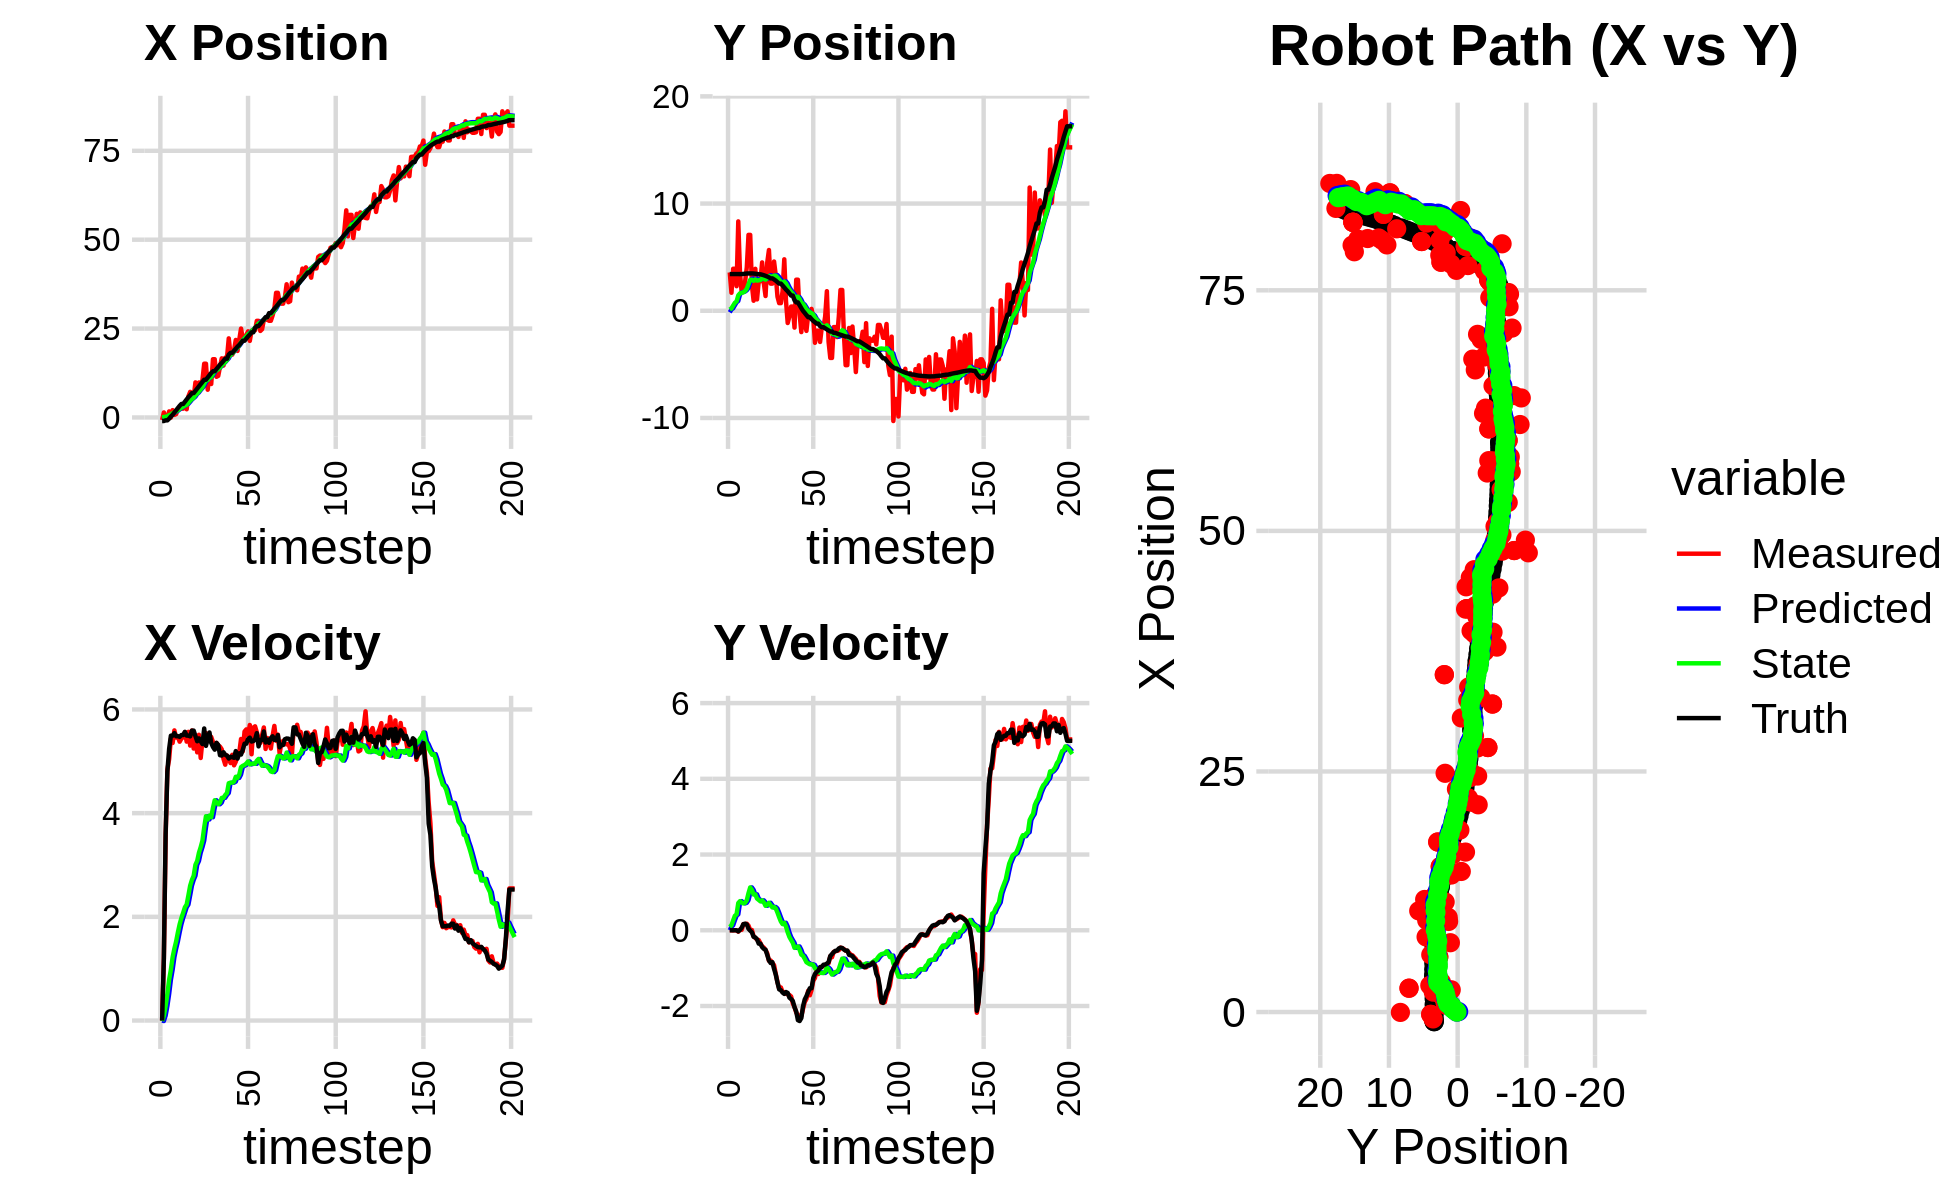

The file beside this chart, header and first rows:
6.595386266215131910e-01, -2.037822484306538673e+00, 0.000000000000000000e+00, 0.000000000000000000e+00, 0.000000000000000000e+00, 0.000000000000000000e+00, 0.000000000000000000e+00, 0.000000000000000000e+00, 4.807305382929939058e-02, -1.460424028892121640e-01, 0.000000000000000000e+00, 0.000000000000000000e+00, -1.001608133364629394e+00, 3.423992873364622991e+00, 0.000000000000000000e+00, 0.000000000000000000e+00, 0.000000000000000000e+00, -2.263429632876068354e-04
-7.154857810606876090e-01, 3.575802714633170343e+00, 0.000000000000000000e+00, -0.000000000000000000e+00, 4.807305382929939058e-02, -1.460424028892121640e-01, 0.000000000000000000e+00, 0.000000000000000000e+00, -5.953860834792309986e-03, 1.084939730791716905e-01, -9.324572213222888720e-03, 8.856016226018437187e-02, -1.001608133364629394e+00, 3.423992873364622991e+00, 0.000000000000000000e+00, 0.000000000000000000e+00, 0.000000000000000000e+00, 4.602462577167898417e-04
1.413842201545434607e+00, 1.679631334332416737e+00, 1.202999852994766306e+00, -4.817509021116063092e-04, -6.886318056114598858e-03, 1.173499893051901249e-01, -9.324572213222888720e-03, 8.856016226018437187e-02, 1.207097448068976814e-01, 2.211831877206517083e-01, 9.401941383340368941e-02, 1.308652654085480371e-01, -9.983160495394720613e-01, 3.423992853954244353e+00, 1.199999999999999956e+00, 0.000000000000000000e+00, 1.200000047683715820e+00, 4.004579677712172270e-04
-2.426913976295657638e-01, 3.918579116505819027e+00, 3.539999678004180694e+00, -1.417621152744005580e-03, 1.301116861902380517e-01, 2.342697142615065009e-01, 9.401941383340368941e-02, 1.308652654085480371e-01, 1.977258181409141946e-01, 4.856047834322669288e-01, 2.806362772972813557e-01, 2.608457745452424925e-01, -8.105680938289296922e-01, 3.423964306463761265e+00, 3.600000000000000089e+00, -1.000000000000000021e-03, 2.400000095367431641e+00, 4.004579677712172270e-04
-2.426913976295657638e-01, 3.918579116505819027e+00, 4.835999903662934862e+00, -7.744096557544971355e-04, 2.257894458706423413e-01, 5.116893608867911780e-01, 2.806362772972813557e-01, 2.608457745452424925e-01, 3.367270902972966384e-01, 7.416935271072695457e-01, 5.108455542817211814e-01, 3.817055474319178687e-01, -8.105680938289296922e-01, 3.423964306463761265e+00, 4.799999999999999822e+00, 2.000000000000000042e-03, 4.800000190734863281e+00, 1.601343392394483089e-04
1.700506687466900146e+00, 2.292109709341914492e+00, 5.040997626108672414e+00, -4.776843433288684680e-03, 3.878116457254687788e-01, 7.798640818504612993e-01, 5.108455542817211814e-01, 3.817055474319178687e-01, 6.522470608561474759e-01, 8.709199879470654881e-01, 7.860583907194114150e-01, 4.203672648946420454e-01, -3.348219394399968851e-01, 3.424008828695643825e+00, 5.238999999999999879e+00, -1.000000000000000021e-03, 5.238999843597412109e+00, 9.475985425524413586e-04
-3.814294957118100765e-02, 8.337079263365151149e+00, 5.435878958125559990e+00, -3.625662025861864368e-02, 7.308528999280886618e-01, 9.129567144365297038e-01, 7.860583907194114150e-01, 4.203672648946420454e-01, 8.435348595186609177e-01, 1.435579288987942848e+00, 9.808602582386973801e-01, 7.185834221264897348e-01, 2.620561127197699181e-01, 3.423157907470427475e+00, 5.493999999999999773e+00, -2.999999999999999889e-02, 5.493999958038330078e+00, 6.669773720204830170e-03
2.067328095233214480e+00, 3.542810466193162533e+00, 5.353987475783634764e+00, 1.162280080995352870e-02, 9.416208853425306335e-01, 1.507437631200591710e+00, 9.808602582386973801e-01, 7.185834221264897348e-01, 1.206168122936953191e+00, 1.625003312372897302e+00, 1.221809837043173363e+00, 7.693643734690905900e-01, 7.741296292714620053e-01, 3.420185673871947163e+00, 5.493999999999999773e+00, 1.200000000000000025e-02, 5.493999958038330078e+00, -2.170864725485444069e-03
7.246747613744891625e-01, 1.729355436332558060e+00, 5.595987008549349717e+00, 1.214814988448158217e-02, 1.328349106641270483e+00, 1.701939749719806327e+00, 1.221809837043173363e+00, 7.693643734690905900e-01, 1.451845875839264055e+00, 1.668361860907698890e+00, 1.386263928022200886e+00, 7.321081887924764109e-01, 1.408120870458103857e+00, 3.422852736207648849e+00, 5.543000000000000149e+00, 6.900000000000000577e-02, 5.543000221252441406e+00, -2.170864725485444069e-03
9.460031987071382265e-01, 1.826933992573337440e+00, 5.457646290079402718e+00, 1.603040515629036988e-01, 1.590472268641484055e+00, 1.741572679786946631e+00, 1.386263928022200886e+00, 7.321081887924764109e-01, 1.699273941478332439e+00, 1.721430853935263849e+00, 1.526901377653699043e+00, 7.090740627361982185e-01, 2.024961233444275699e+00, 3.436403763185148286e+00, 5.485000000000000320e+00, 1.620000000000000051e-01, 5.487999916076660156e+00, -2.936393581330776215e-02
2.386895746354365855e+00, 2.719466369118318294e+00, 5.469641200893923916e+00, 1.606563706212491838e-01, 1.851964079243702432e+00, 1.792338260208883760e+00, 1.526901377653699043e+00, 7.090740627361982185e-01, 2.057589728073764945e+00, 1.837739635423641937e+00, 1.700299435044154484e+00, 7.255238661626567387e-01, 2.654966116325789383e+00, 3.455248574891694791e+00, 5.485000000000000320e+00, 1.739999999999999880e-01, 5.487999916076660156e+00, -2.936393581330776215e-02
2.767822027159197340e+00, 4.049777782225655542e+00, 5.378217819157121937e+00, 1.730160145544495931e-01, 2.227619671578180416e+00, 1.910292022039907556e+00, 1.700299435044154484e+00, 7.255238661626567387e-01, 2.422856326841025698e+00, 2.048948831659031633e+00, 1.856796210794914748e+00, 7.949038535802467331e-01, 3.273488760085854654e+00, 3.474483884590314098e+00, 5.472000000000000419e+00, 1.549999999999999989e-01, 5.473999977111816406e+00, -3.215867653489112854e-02
2.477735162110318079e+00, 7.078951917173572639e+00, 5.438634256182708349e+00, 1.218936012863344881e-01, 2.608535947920517017e+00, 2.128439217017056517e+00, 1.856796210794914748e+00, 7.949038535802467331e-01, 2.740204188126646123e+00, 2.478435826706957723e+00, 1.977752373223575111e+00, 9.786631911841959797e-01, 3.798566580254787883e+00, 3.484095654212902016e+00, 5.506999999999999673e+00, 4.000000000000000083e-02, 5.506999969482421875e+00, -2.240878716111183167e-02
2.477735162110318079e+00, 7.078951917173572639e+00, 5.464996472903292712e+00, 6.341840446048440001e-03, 2.937979425449003479e+00, 2.576302145825377199e+00, 1.977752373223575111e+00, 9.786631911841959797e-01, 3.035448275608590318e+00, 2.880275296064161772e+00, 2.077613012300842943e+00, 1.131255156482924074e+00, 3.798566580254787883e+00, 3.484095654212902016e+00, 5.506999999999999673e+00, -8.000000000000000167e-03, 5.506999969482421875e+00, -1.160446787253022194e-03
3.104973673563632186e+00, 2.362841940774686122e+00, 5.562996456509130105e+00, 6.455564263222911790e-03, 3.243209576838674835e+00, 2.993400811712453979e+00, 2.077613012300842943e+00, 1.131255156482924074e+00, 3.367404259354894069e+00, 2.896790349117595920e+00, 2.185040899863568864e+00, 1.067119381636095321e+00, 4.433639287822141561e+00, 3.484116889166839925e+00, 5.567999999999999616e+00, -5.399999999999999939e-02, 5.568999767303466797e+00, -1.160446787253022194e-03
2.314112186670928661e+00, 9.364413504634012675e-01, 5.379582245262964690e+00, -1.613026284977129021e-01, 3.585908349341250911e+00, 3.003502287281205607e+00, 2.185040899863568864e+00, 1.067119381636095321e+00, 3.596905694576234769e+00, 2.792695617043813971e+00, 2.237010942003282654e+00, 9.440143569011059110e-01, 5.077769994574056867e+00, 3.473120617369811036e+00, 5.496000000000000441e+00, -1.719999999999999862e-01, 5.499000072479248047e+00, 2.997524850070476532e-02
5.950959250674082490e+00, 3.911708216535676907e+00, 5.568336549757893827e+00, -2.020207073724222535e-01, 3.820606788776562901e+00, 2.887097052733924585e+00, 2.237010942003282654e+00, 9.440143569011059110e-01, 4.136262470150088966e+00, 2.918881643863095565e+00, 2.415335144862959194e+00, 9.492569727316936268e-01, 5.711536169417316344e+00, 3.453981707374334853e+00, 5.495000000000000107e+00, -1.900000000000000022e-01, 5.499000072479248047e+00, 3.626435622572898865e-02
7.203878104629925616e+00, 1.061004596453370308e+00, 5.303325366235430494e+00, -2.454001260424759634e-01, 4.377795984636384752e+00, 3.013807341136264917e+00, 2.415335144862959194e+00, 9.492569727316936268e-01, 4.736646433660002486e+00, 2.815109166914643080e+00, 2.601773497280260194e+00, 8.377226541549420702e-01, 6.227681875126964250e+00, 3.435007291277378361e+00, 5.480999999999999872e+00, -2.389999999999999902e-01, 5.486000061035156250e+00, 4.623989388346672058e-02
5.736243009242779856e+00, 2.751799742616714894e+00, 5.594014213561123938e+00, -2.588511355217424925e-01, 4.996823783388028239e+00, 2.898881432330137287e+00, 2.601773497280260194e+00, 8.377226541549420702e-01, 5.173464314603150704e+00, 2.844009035501846583e+00, 2.712503049076262052e+00, 8.009277519686561764e-01, 6.859323263378605873e+00, 3.404420237170414865e+00, 5.591999999999999638e+00, -3.529999999999999805e-01, 5.604000091552734375e+00, 4.623989388346672058e-02
5.736243009242779856e+00, 2.751799742616714894e+00, 5.245752106897557887e+00, -3.437055602081816597e-01, 5.444714619510777176e+00, 2.924101810698712001e+00, 2.712503049076262052e+00, 8.009277519686561764e-01, 5.563461290267797565e+00, 2.866167899969436217e+00, 2.792130802605211404e+00, 7.630935110776766450e-01, 6.859323263378605873e+00, 3.404420237170414865e+00, 5.591999999999999638e+00, -3.529999999999999805e-01, 5.604000091552734375e+00, 6.542722135782241821e-02
9.869038581847020097e+00, 4.509266536346872023e+00, 5.458664704787336674e+00, -4.226151871804953442e-01, 5.842674370528318839e+00, 2.942477251077203704e+00, 2.792130802605211404e+00, 7.630935110776766450e-01, 6.294745287629918806e+00, 3.017111619687031343e+00, 3.004022600611696792e+00, 7.901266894543061969e-01, 7.495574712818746654e+00, 3.361960213058729163e+00, 5.485999999999999766e+00, -4.440000000000000058e-01, 5.504000186920166016e+00, 7.726684957742691040e-02
7.087788223954373912e+00, 2.556307240795328894e+00, 5.172816041791336694e+00, -4.574074045853538939e-01, 6.595147547691088796e+00, 3.096124288632462029e+00, 3.004022600611696792e+00, 7.901266894543061969e-01, 6.716273420464991872e+00, 3.007626154414994257e+00, 3.077484588376036445e+00, 7.383657802567679118e-01, 8.120839834381197164e+00, 3.312789126972663034e+00, 5.386999999999999567e+00, -4.909999999999999920e-01, 5.408999919891357422e+00, 8.819583058357238770e-02
9.840028762623980185e+00, 1.377080991538224275e+00, 5.511495359356696433e+00, -5.203003092890533532e-01, 7.024021879302595472e+00, 3.081462732440670926e+00, 3.077484588376036445e+00, 7.383657802567679118e-01, 7.358146698165096034e+00, 2.904364375737523929e+00, 3.235733312885545665e+00, 6.453389312092783214e-01, 8.743022679993950774e+00, 3.257601215681144247e+00, 5.442000000000000171e+00, -5.140000000000000124e-01, 5.466000080108642578e+00, 9.412380307912826538e-02
9.528701573390819135e+00, 4.500290155108066514e+00, 5.064354725894835596e+00, -6.103363809694226649e-01, 7.681720029453650511e+00, 2.968898268858451761e+00, 3.235733312885545665e+00, 6.453389312092783214e-01, 7.908165936370199489e+00, 3.039537144227530963e+00, 3.343856450084645715e+00, 6.697230226257137042e-01, 9.366460562184022010e+00, 3.195393442705736220e+00, 5.387999999999999901e+00, -6.500000000000000222e-01, 5.427000045776367188e+00, 1.199376881122589111e-01
1.051401430390833980e+01, 5.666284754459367079e+00, 5.406339811273681129e+00, -8.053860694008467824e-01, 8.242551581378663172e+00, 3.106509446490102189e+00, 3.343856450084645715e+00, 6.697230226257137042e-01, 8.513487999925562377e+00, 3.247779284542957168e+00, 3.470497575051057382e+00, 7.253309551286593049e-01, 9.984420537720710698e+00, 3.115826084533667384e+00, 5.333000000000000185e+00, -7.960000000000000409e-01, 5.392000198364257812e+00, 1.478831171989440918e-01
1.511645722379570778e+01, 2.531575663770619489e+00, 5.356885362356842428e+00, -7.980188069612085267e-01, 8.860537757430668293e+00, 3.320312380055823187e+00, 3.470497575051057382e+00, 7.253309551286593049e-01, 9.473723935792676798e+00, 3.205967311603008518e+00, 3.723718389653992933e+00, 6.626678793798739253e-01, 1.060837912577076025e+01, 3.021362080079611712e+00, 5.633000000000000007e+00, -8.649999999999999911e-01, 5.698999881744384766e+00, 1.478831171989440918e-01
1.511645722379570778e+01, 2.531575663770619489e+00, 5.545278795115790693e+00, -8.628018057414360564e-01, 9.846095774758076402e+00, 3.272234099540995977e+00, 3.723718389653992933e+00, 6.626678793798739253e-01, 1.036944698607849347e+01, 3.162239454866512922e+00, 3.940504461744924303e+00, 6.026443334420815701e-01, 1.060837912577076025e+01, 3.021362080079611712e+00, 5.298000000000000043e+00, -8.429999999999999716e-01, 5.364999771118164062e+00, 1.543544977903366089e-01
7.805495262237434062e+00, 4.593304826723921153e+00, 5.407452352010550634e+00, -9.190677479862933152e-01, 1.076349743225298639e+01, 3.222503888210721090e+00, 3.940504461744924303e+00, 6.026443334420815701e-01, 1.055446960247697064e+01, 3.272881509936448996e+00, 3.878145014589064576e+00, 6.157964751577205131e-01, 1.123620772354895969e+01, 2.922364189093391129e+00, 5.432999999999999829e+00, -1.018999999999999906e+00, 5.527999877929687500e+00, 1.683543622493743896e-01
1.213760477308988328e+01, 3.301674678321983691e+00, 5.469893913540794017e+00, -1.152545999317170722e+00, 1.094228410393587758e+01, 3.334461157452221158e+00, 3.878145014589064576e+00, 6.157964751577205131e-01, 1.109996245031896045e+01, 3.270832330374410901e+00, 3.953688006537023458e+00, 5.761928790510938425e-01, 1.185492300980222602e+01, 2.811567260939638935e+00, 5.556000000000000050e+00, -1.169999999999999929e+00, 5.677999973297119141e+00, 2.076694220304489136e-01
9.414700270007077876e+00, 1.316385879701491790e+00, 5.469537536332296668e+00, -1.367919320609078948e+00, 1.149533125097266328e+01, 3.328451618279520297e+00, 3.953688006537023458e+00, 5.761928790510938425e-01, 1.136436781765232951e+01, 3.110528821867644567e+00, 3.921245030928608877e+00, 4.670041708443418704e-01, 1.248944830919073823e+01, 2.670285597253444720e+00, 5.354000000000000092e+00, -1.379999999999999893e+00, 5.528999805450439453e+00, 2.450707107782363892e-01
1.638000392938312899e+01, 7.120604653296594977e-01, 5.373079436635790351e+00, -1.538486556133056071e+00, 1.175649232074519013e+01, 3.157229238952078632e+00, 3.921245030928608877e+00, 4.670041708443418704e-01, 1.220706702180327419e+01, 2.905630986718522379e+00, 4.102156529021334208e+00, 3.432438508232417695e-01, 1.300406622887327579e+01, 2.534018531060032053e+00, 5.277000000000000135e+00, -1.560999999999999943e+00, 5.502999782562255859e+00, 2.788709998130798340e-01
1.638000392938312899e+01, 7.120604653296594977e-01, 5.273097198162445487e+00, -1.509858405077906252e+00, 1.261728267470540743e+01, 2.939955371800846429e+00, 4.102156529021334208e+00, 3.432438508232417695e-01, 1.298300820426064384e+01, 2.710697114732947277e+00, 4.248228481573312898e+00, 2.309982611930751772e-01, 1.300406622887327579e+01, 2.534018531060032053e+00, 5.224999999999999645e+00, -1.584000000000000075e+00, 5.460000038146972656e+00, 2.788709998130798340e-01
1.143865656826723587e+01, 1.819177284457919708e+00, 5.354234059731812323e+00, -1.627081992711649328e+00, 1.340783105241797557e+01, 2.733796940852254664e+00, 4.248228481573312898e+00, 2.309982611930751772e-01, 1.327287823161136870e+01, 2.603356311108592891e+00, 4.210386572348491008e+00, 1.627076329693151191e-01, 1.360932135571460577e+01, 2.354752256676485800e+00, 5.355999999999999872e+00, -1.645000000000000018e+00, 5.603000164031982422e+00, 2.950190007686614990e-01
1.169842410078067729e+01, 4.800813271515036007e+00, 5.307028614686237766e+00, -1.634397744228520688e+00, 1.369391688884621772e+01, 2.619627074405524336e+00, 4.210386572348491008e+00, 1.627076329693151191e-01, 1.355636546465420089e+01, 2.722802183688827427e+00, 4.171615791593854539e+00, 1.972082234912704291e-01, 1.421153044743831906e+01, 2.170416190742246787e+00, 5.315999999999999837e+00, -1.681000000000000050e+00, 5.574999809265136719e+00, 2.987512350082397461e-01
1.423790466824938505e+01, 9.215499902744571648e-01, 5.283255819361871275e+00, -1.676919616434711324e+00, 1.397352704381358635e+01, 2.742523006037954403e+00, 4.171615791593854539e+00, 1.972082234912704291e-01, 1.403241206678719522e+01, 2.545111966432636930e+00, 4.204256343894631875e+00, 1.003350032999975328e-01, 1.482481932633820598e+01, 1.979013397412553887e+00, 5.118000000000000327e+00, -1.631000000000000005e+00, 5.372000217437744141e+00, 3.073451220989227295e-01
1.662214493745724297e+01, -1.141142413999543859e+00, 5.232071005947524611e+00, -1.692464116562012233e+00, 1.445283770117665867e+01, 2.555145466762636541e+00, 4.204256343894631875e+00, 1.003350032999975328e-01, 1.467388119090444576e+01, 2.221502617109211375e+00, 4.294494469709343676e+00, -5.475828476905536535e-02, 1.532192206362141640e+01, 1.820406391025196191e+00, 5.110999999999999766e+00, -1.655000000000000027e+00, 5.372000217437744141e+00, 3.128554224967956543e-01
1.460794031611331079e+01, -5.270780777925145877e-01, 5.046745050263482746e+00, -1.708200553017851231e+00, 1.510333063787538066e+01, 2.216026788632305955e+00, 4.294494469709343676e+00, -5.475828476905536535e-02, 1.508458644093476408e+01, 1.958446615268038205e+00, 4.295331114690886132e+00, -1.756449227012353842e-01, 1.592040038110753564e+01, 1.622602536286039898e+00, 5.174000000000000377e+00, -1.780000000000000027e+00, 5.471000194549560547e+00, 3.263715207576751709e-01
1.681832826156632876e+01, 3.897529389338313388e-01, 4.934634097213378645e+00, -1.747745039905689302e+00, 1.551411955240385332e+01, 1.940882122997914738e+00, 4.295331114690886132e+00, -1.756449227012353842e-01, 1.564737419471029689e+01, 1.774889098777183705e+00, 4.349636861527771181e+00, -2.562276624285569904e-01, 1.651712775234919306e+01, 1.417629435002998761e+00, 5.126000000000000334e+00, -1.816000000000000059e+00, 5.438000202178955078e+00, 3.403931260108947754e-01
1.681832826156632876e+01, 3.897529389338313388e-01, 5.112227450749949220e+00, -1.931672114926427763e+00, 1.608233788086307570e+01, 1.749266332534328061e+00, 4.349636861527771181e+00, -2.562276624285569904e-01, 1.617026373874688616e+01, 1.594508883448192416e+00, 4.388802728386346885e+00, -3.323539099234790184e-01, 1.651712775234919306e+01, 1.417629435002998761e+00, 5.107999999999999652e+00, -1.866999999999999993e+00, 5.438000202178955078e+00, 3.612698614597320557e-01
2.224579501188773989e+01, -1.570740744729390626e+00, 5.049659142770123843e+00, -2.028868055566281914e+00, 1.660914401158552067e+01, 1.561273492455844458e+00, 4.388802728386346885e+00, -3.323539099234790184e-01, 1.711706857751144639e+01, 1.275063640437944512e+00, 4.577167056384700672e+00, -4.647867377662521227e-01, 1.768039679529064401e+01, 9.812604925519535781e-01, 5.054000000000000270e+00, -2.029999999999999805e+00, 5.446000099182128906e+00, 3.820426464080810547e-01
1.766899698941938013e+01, 2.896869852782027355e+00, 4.966713275512807613e+00, -2.172326006888420036e+00, 1.757478528314991806e+01, 1.228584966661319333e+00, 4.577167056384700672e+00, -4.647867377662521227e-01, 1.759526829425261241e+01, 1.297174192237282364e+00, 4.588367599221482962e+00, -4.451700219041556661e-01, 1.816443800970190736e+01, 7.803918865868484378e-01, 5.088000000000000078e+00, -2.145000000000000018e+00, 5.521999835968017578e+00, 4.123071730136871338e-01
1.766899698941938013e+01, 2.896869852782027355e+00, 5.125215525104819925e+00, -2.241651240667593026e+00, 1.805410505417476230e+01, 1.252657190046866820e+00, 4.588367599221482962e+00, -4.451700219041556661e-01, 1.803785358059339217e+01, 1.316684200078547251e+00, 4.587911553989183489e+00, -4.280397084223354631e-01, 1.816443800970190736e+01, 7.803918865868484378e-01, 5.078999999999999737e+00, -2.374000000000000110e+00, 5.606999874114990234e+00, 4.123071730136871338e-01
1.890381801153809604e+01, -3.244719362792019557e-01, 4.922570198824286258e+00, -2.324959376859568216e+00, 1.849664473599231229e+01, 1.273880229236313610e+00, 4.587911553989183489e+00, -4.280397084223354631e-01, 1.854232525106544927e+01, 1.095646056682763048e+00, 4.607506269555924128e+00, -5.148277030415787658e-01, 1.874623084093055070e+01, 5.151628992730112877e-01, 5.067999999999999616e+00, -2.396999999999999797e+00, 5.606999874114990234e+00, 4.412479698657989502e-01
2.180006527917501202e+01, -1.990105674235032263e+00, 4.991805338149234217e+00, -2.265877773804574780e+00, 1.900307587802104337e+01, 1.044163286378605227e+00, 4.607506269555924128e+00, -5.148277030415787658e-01, 1.925631424412451764e+01, 7.650208039812788074e-01, 4.701411091248668406e+00, -6.436430363938607790e-01, 1.933427977565442291e+01, 2.392105604342472380e-01, 5.197000000000000064e+00, -2.318999999999999950e+00, 5.690999984741210938e+00, 4.261085987091064453e-01
1.871486222779590491e+01, 5.879860063117351432e-01, 5.118727510685338267e+00, -2.074163701073297617e+00, 1.972645535324938493e+01, 7.006565003418927517e-01, 4.701411091248668406e+00, -6.436430363938607790e-01, 1.965240314537734534e+01, 6.470671410263670875e-01, 4.679225836670521943e+00, -6.745401277291064313e-01, 1.991430449525634572e+01, -1.237087079642492336e-02, 5.052999999999999936e+00, -2.008999999999999897e+00, 5.436999797821044922e+00, 3.849903643131256104e-01
2.190384852910424129e+01, -1.218267247798884734e+00, 5.169159196748629448e+00, -1.896267296757230936e+00, 2.012032572904439576e+01, 5.796131282534564555e-01, 4.679225836670521943e+00, -6.745401277291064313e-01, 2.028935606272465364e+01, 4.087399917306163699e-01, 4.744085266857808847e+00, -7.540606693839388974e-01, 2.039892077480494237e+01, -2.013302300536569944e-01, 5.155000000000000249e+00, -1.826999999999999957e+00, 5.468999862670898438e+00, 3.515997827053070068e-01
2.500130534185231213e+01, -1.876919910815127324e+00, 5.430539979163675923e+00, -1.815574182600324216e+00, 2.076376458941043524e+01, 3.333339247922224580e-01, 4.744085266857808847e+00, -7.540606693839388974e-01, 2.115022758824188642e+01, 1.373516199257201753e-01, 4.887965263327440191e+00, -8.432626177253702560e-01, 2.099023509024680223e+01, -4.096653913281599335e-01, 5.129999999999999893e+00, -1.739000000000000101e+00, 5.416999816894531250e+00, 3.226442635059356689e-01
2.224294823394633625e+01, -4.309019459755391579e-01, 5.192271326385661467e+00, -1.599314986659850391e+00, 2.163902411457463160e+01, 5.302535815318314139e-02, 4.887965263327440191e+00, -8.432626177253702560e-01, 2.170055059411409815e+01, -6.337343831679748130e-03, 4.912779417141090121e+00, -8.727152837807301555e-01, 2.158387446400744736e+01, -6.016295405645015748e-01, 5.222000000000000419e+00, -1.631999999999999895e+00, 5.471000194549560547e+00, 2.987967729568481445e-01
2.224294823394633625e+01, -4.309019459755391579e-01, 5.574547967686534378e+00, -1.717063217260900387e+00, 2.219182853582820769e+01, -9.360887220975276646e-02, 4.912779417141090121e+00, -8.727152837807301555e-01, 2.221693457319580745e+01, -1.449243064241733936e-01, 4.928200707222830879e+00, -8.992358633759511832e-01, 2.158387446400744736e+01, -6.016295405645015748e-01, 5.339999999999999858e+00, -1.530999999999999917e+00, 5.556000232696533203e+00, 2.987967729568481445e-01
2.317217743372317074e+01, 1.748606102228519865e-01, 5.615334348018891752e+00, -1.578578884968274698e+00, 2.270975464391808885e+01, -2.348478927617685119e-01, 4.928200707222830879e+00, -8.992358633759511832e-01, 2.277102682429570280e+01, -2.261000892223696268e-01, 4.956667304575700150e+00, -8.993645585939404885e-01, 2.218926596636197957e+01, -7.818763716202800085e-01, 5.339999999999999858e+00, -1.530999999999999917e+00, 5.556000232696533203e+00, 2.740463316440582275e-01
2.422049999254639019e+01, -5.734686711737532194e-01, 5.497847290129842079e+00, -1.336652194131938032e+00, 2.326669355475327450e+01, -3.160365450817637090e-01, 4.956667304575700150e+00, -8.993645585939404885e-01, 2.336565730688244358e+01, -3.486396145978162275e-01, 4.997019243739812211e+00, -9.156376242997137371e-01, 2.280789160714543584e+01, -9.460800151062601637e-01, 5.429999999999999716e+00, -1.264999999999999902e+00, 5.574999809265136719e+00, 2.384956330060958862e-01
2.153494834900705968e+01, -2.986282870459956662e+00, 5.700546628477269451e+00, -1.259368906697881263e+00, 2.386535923125642356e+01, -4.402033770277876124e-01, 4.997019243739812211e+00, -9.156376242997137371e-01, 2.368685473165369260e+01, -6.377294278872674971e-01, 4.940807033321655162e+00, -1.001180903049070592e+00, 2.332804465273606809e+01, -1.067545697272656247e+00, 5.456000000000000405e+00, -1.155000000000000027e+00, 5.577000141143798828e+00, 2.174283564090728760e-01
2.440360802442729948e+01, -1.855405733407979429e+00, 5.135901615987042312e+00, -1.049323434752327033e+00, 2.418093543498585873e+01, -7.378475181921745341e-01, 4.940807033321655162e+00, -1.001180903049070592e+00, 2.420617127455999906e+01, -8.213014640154501222e-01, 4.951650105643819799e+00, -1.036761942991302643e+00, 2.395485377343317879e+01, -1.201260849964991939e+00, 5.381999999999999673e+00, -1.102999999999999980e+00, 5.493999958038330078e+00, 2.015377134084701538e-01
2.440360802442729948e+01, -1.855405733407979429e+00, 5.650275668869920942e+00, -1.154415936181563795e+00, 2.470133628512438051e+01, -9.249776583145803421e-01, 4.951650105643819799e+00, -1.036761942991302643e+00, 2.469751018241780471e+01, -9.968628514276125507e-01, 4.957171674610060919e+00, -1.067831027789306608e+00, 2.395485377343317879e+01, -1.201260849964991939e+00, 5.389999999999999680e+00, -1.064999999999999947e+00, 5.493999958038330078e+00, 2.015377134084701538e-01
2.452588421111883576e+01, -2.910696433372961245e+00, 5.674887051125040216e+00, -1.015322814454734379e+00, 2.519322734987881063e+01, -1.103645954206543323e+00, 4.957171674610060919e+00, -1.067831027789306608e+00, 2.515820780392410683e+01, -1.234437324400405434e+00, 4.951857090354134350e+00, -1.122841674519328814e+00, 2.518873190879041246e+01, -1.437950417630907474e+00, 5.421000000000000263e+00, -9.719999999999999751e-01, 5.507999897003173828e+00, 1.770418584346771240e-01
2.717122089879405067e+01, -1.579772067691188830e+00, 5.559328657382757832e+00, -9.623051062657567156e-01, 2.565339351295952142e+01, -1.346721491852338248e+00, 4.951857090354134350e+00, -1.122841674519328814e+00, 2.580280096140178969e+01, -1.358782510429702661e+00, 5.010610473108091156e+00, -1.127035149415777759e+00, 2.571265578249108330e+01, -1.530344769786722514e+00, 5.543000000000000149e+00, -9.689999999999999725e-01, 5.626999855041503906e+00, 1.713989675045013428e-01
2.717122089879405067e+01, -1.579772067691188830e+00, 5.427291846098954764e+00, -9.394498829925801431e-01, 2.630386200871259916e+01, -1.471486025371280482e+00, 5.010610473108091156e+00, -1.127035149415777759e+00, 2.639139331265710098e+01, -1.473562054741486937e+00, 5.045621432943429241e+00, -1.126854460732863661e+00, 2.571265578249108330e+01, -1.530344769786722514e+00, 5.288000000000000256e+00, -9.100000000000000311e-01, 5.366000175476074219e+00, 1.713989675045013428e-01
2.433242988559719322e+01, -5.211934307936443300e-01, 5.355056378224454683e+00, -9.169848087068330766e-01, 2.689595545595144443e+01, -1.586247500814773392e+00, 5.045621432943429241e+00, -1.126854460732863661e+00, 2.668523461284221909e+01, -1.501691036125585521e+00, 4.974255279619668180e+00, -1.089933605796021610e+00, 2.633477664038082722e+01, -1.637593075744310012e+00, 5.410999999999999588e+00, -9.060000000000000275e-01, 5.486000061035156250e+00, 1.695923507213592529e-01
2.480912804588156462e+01, 1.825091078080952389e+00, 5.505097562630262509e+00, -9.050645188924096862e-01, 2.718266014080418458e+01, -1.610684396705187593e+00, 4.974255279619668180e+00, -1.089933605796021610e+00, 2.699517077023926248e+01, -1.353311426766360848e+00, 4.913279256255576044e+00, -9.801272825218076967e-01, 2.695130991921115537e+01, -1.741696641600705586e+00, 5.410999999999999588e+00, -8.800000000000000044e-01, 5.481999874114990234e+00, 1.629471480846405029e-01
2.744422551958075474e+01, -2.901032850980374445e+00, 5.652305462865298225e+00, -8.708630108650048385e-01, 2.748649869586482097e+01, -1.451324155018541617e+00, 4.913279256255576044e+00, -9.801272825218076967e-01, 2.750584805398105104e+01, -1.554066567740242322e+00, 4.927371896302176424e+00, -1.022924708581862907e+00, 2.757305693596543961e+01, -1.841148182892042851e+00, 5.575000000000000178e+00, -8.409999999999999698e-01, 5.638000011444091797e+00, 1.528701186180114746e-01
2.748580318685859680e+01, -4.400923774910794783e+00, 5.238461067487581779e+00, -6.845542811236284830e-01, 2.799858524361127010e+01, -1.656359038598428590e+00, 4.927371896302176424e+00, -1.022924708581862907e+00, 2.796419007536951185e+01, -1.846747804209115440e+00, 4.918288708211743021e+00, -1.101458539895266098e+00, 2.821008753767536348e+01, -1.933554933103536433e+00, 5.363000000000000433e+00, -6.800000000000000488e-01, 5.406000137329101562e+00, 1.299421787261962891e-01
... 142 more rows
